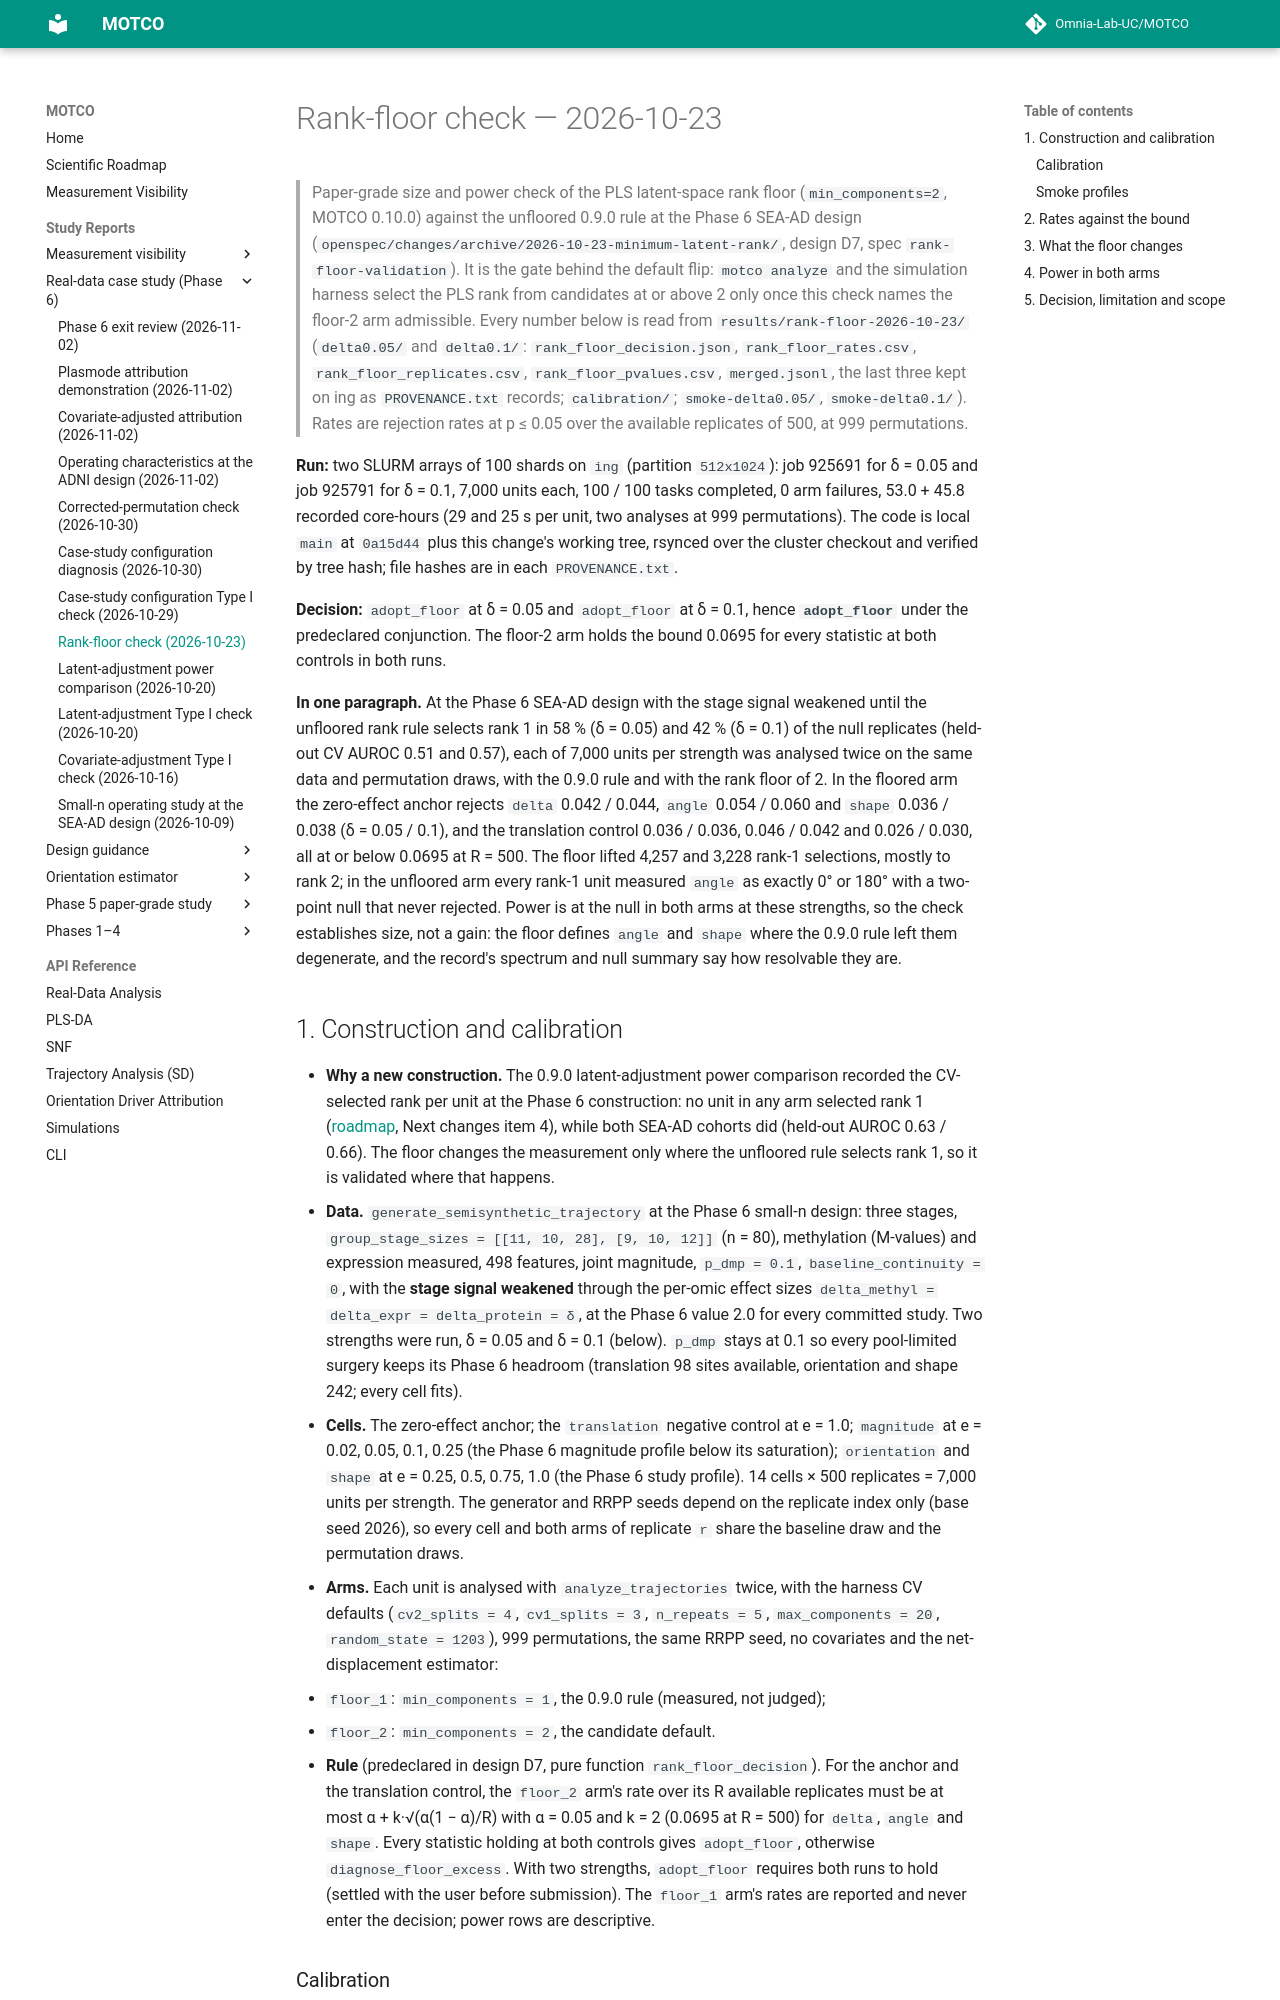

repository: Omnia-Lab-UC/MOTCO · page: reports/rank-floor-2026-10-23/index.html · generator: mkdocs

# Rank-floor check — 2026-10-23

> Paper-grade size and power check of the PLS latent-space rank floor (`min_components=2`, MOTCO 0.10.0) against the
> unfloored 0.9.0 rule at the Phase 6 SEA-AD design (`openspec/changes/archive/2026-10-23-minimum-latent-rank/`, design D7, spec
> `rank-floor-validation`). It is the gate behind the default flip: `motco analyze` and the simulation harness select
> the PLS rank from candidates at or above 2 only once this check names the floor-2 arm admissible. Every number below
> is read from `results/rank-floor-2026-10-23/` (`delta0.05/` and `delta0.1/`: `rank_floor_decision.json`,
> `rank_floor_rates.csv`, `rank_floor_replicates.csv`, `rank_floor_pvalues.csv`, `merged.jsonl`, the last three kept on ing as
> `PROVENANCE.txt` records; `calibration/`;
> `smoke-delta0.05/`, `smoke-delta0.1/`). Rates are rejection rates at p ≤ 0.05 over the available replicates of 500,
> at 999 permutations.

**Run:** two SLURM arrays of 100 shards on `ing` (partition `512x1024`): job 925691 for δ = 0.05 and job 925791 for
δ = 0.1, 7,000 units each, 100 / 100 tasks completed, 0 arm failures, 53.0 + 45.8 recorded
core-hours (29 and 25 s per unit, two analyses at 999 permutations). The code is local `main` at `0a15d44` plus this
change's working tree, rsynced over the cluster checkout and verified by tree hash; file hashes are in each
`PROVENANCE.txt`.

**Decision:** `adopt_floor` at δ = 0.05 and `adopt_floor` at δ = 0.1, hence **`adopt_floor`** under the predeclared
conjunction. The floor-2 arm holds the bound 0.0695 for every statistic at both controls in both runs.

**In one paragraph.** At the Phase 6 SEA-AD design with the stage signal weakened until the unfloored rank rule
selects rank 1 in 58 % (δ = 0.05) and 42 % (δ = 0.1) of the null replicates (held-out CV AUROC
0.51 and 0.57), each of 7,000 units per strength was analysed twice on the same data and permutation draws,
with the 0.9.0 rule and with the rank floor of 2. In the floored arm the zero-effect anchor rejects `delta` 0.042 / 0.044,
`angle` 0.054 / 0.060 and `shape` 0.036 / 0.038 (δ = 0.05 / 0.1), and the translation
control 0.036 / 0.036, 0.046 / 0.042 and 0.026 / 0.030, all at or below
0.0695 at R = 500. The floor lifted 4,257 and 3,228 rank-1 selections, mostly to rank 2; in the unfloored arm every rank-1 unit measured
`angle` as exactly 0° or 180° with a two-point null that never rejected. Power is at the null in both arms at
these strengths, so the check establishes size, not a gain: the floor defines `angle` and `shape` where the 0.9.0
rule left them degenerate, and the record's spectrum and null summary say how resolvable they are.
